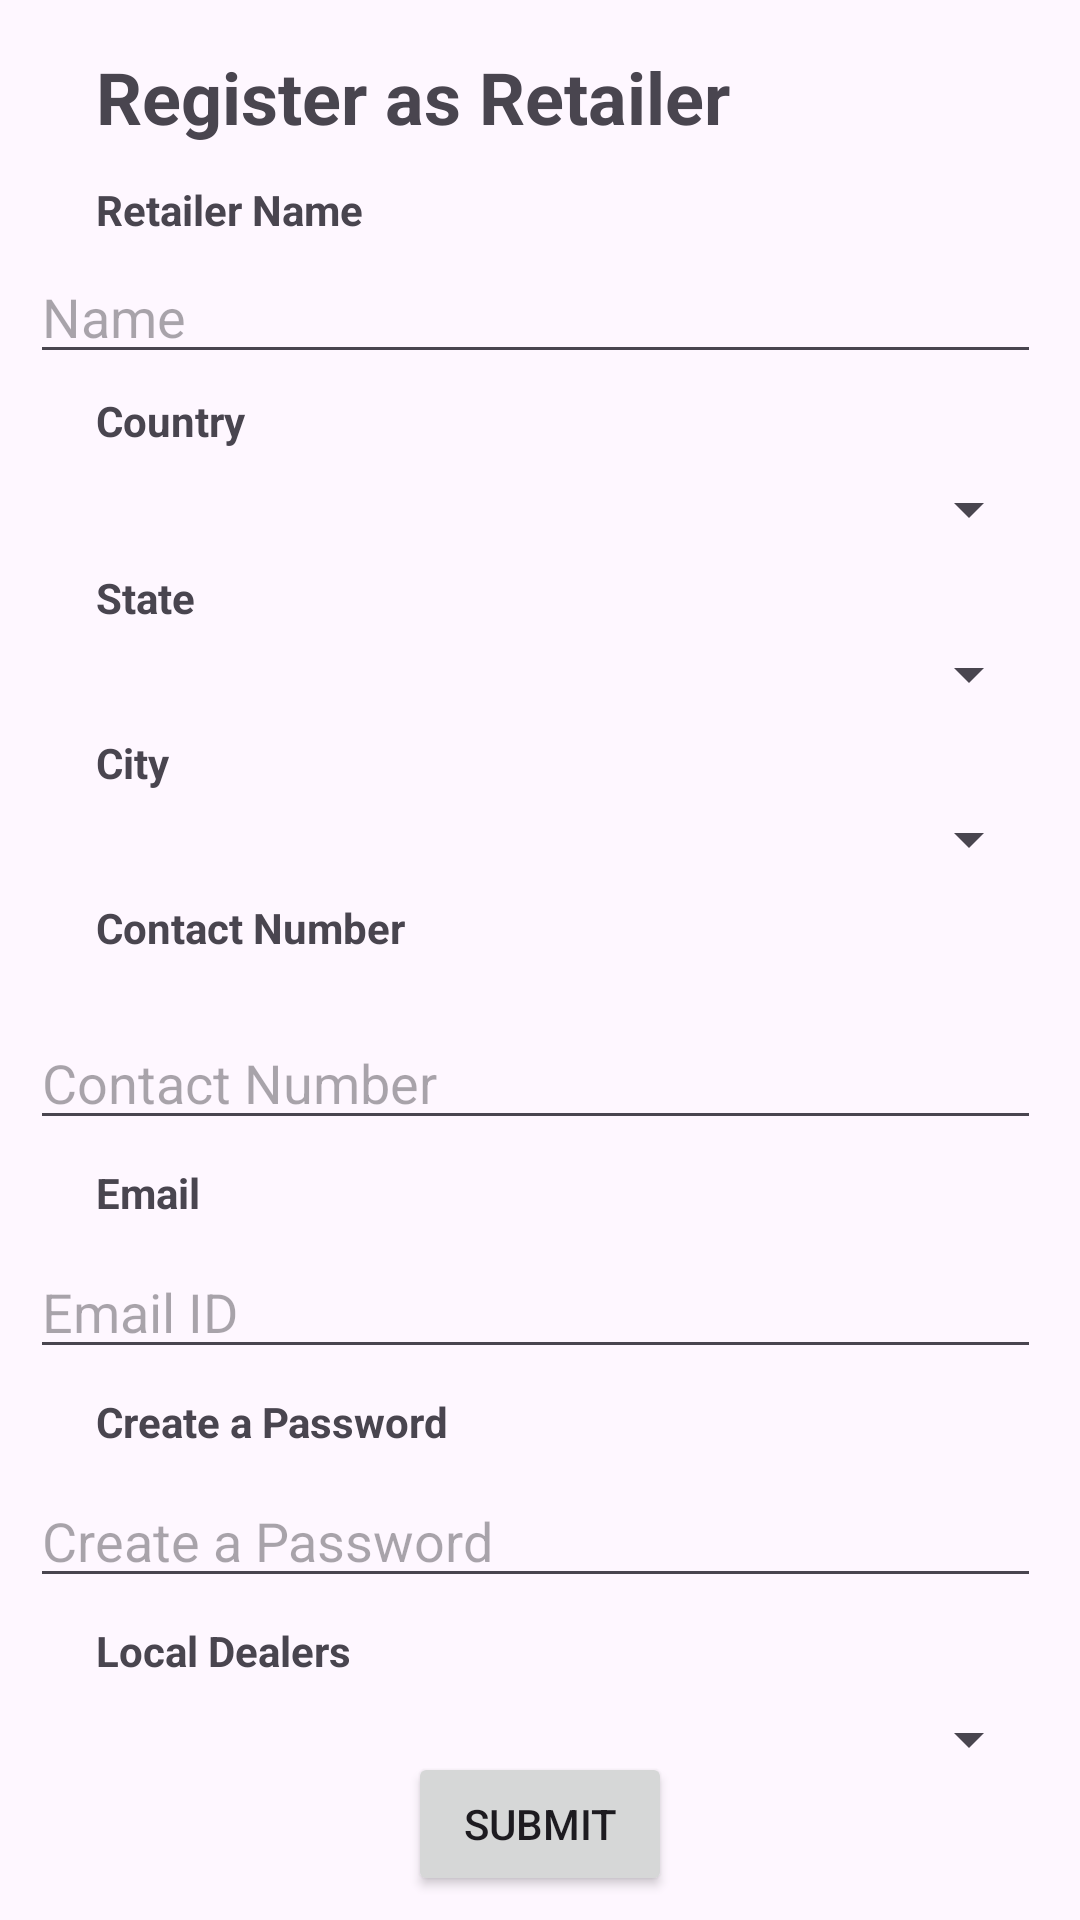

Write the Android layout XML for this screen, with the resource values it uses.
<!-- AndroidManifest.xml: application theme Theme.DatabaseForm -->
<!-- res/layout/activity_retailer_registration.xml -->
<?xml version="1.0" encoding="utf-8"?>
<androidx.constraintlayout.widget.ConstraintLayout xmlns:android="http://schemas.android.com/apk/res/android"
    xmlns:app="http://schemas.android.com/apk/res-auto"
    xmlns:tools="http://schemas.android.com/tools"
    android:layout_width="match_parent"
    android:layout_height="match_parent"
    tools:context=".RetailerRegistration"
    tools:layout_editor_absoluteX="32dp"
    tools:layout_editor_absoluteY="-1dp">

    <TextView
        android:id="@+id/textView"
        android:layout_width="wrap_content"
        android:layout_height="wrap_content"
        android:layout_marginStart="32dp"
        android:layout_marginTop="16dp"
        android:text="Register as Retailer"
        android:textSize="24sp"
        android:textStyle="bold"
        app:layout_constraintStart_toStartOf="parent"
        app:layout_constraintTop_toTopOf="parent" />

    <TextView
        android:id="@+id/textView2"
        android:layout_width="wrap_content"
        android:layout_height="wrap_content"
        android:layout_marginStart="32dp"
        android:layout_marginTop="12dp"
        android:text="Retailer Name"
        android:textStyle="bold"
        app:layout_constraintStart_toStartOf="parent"
        app:layout_constraintTop_toBottomOf="@+id/textView" />

    <EditText
        android:id="@+id/editTextName"
        android:layout_width="337dp"
        android:layout_height="wrap_content"
        android:layout_marginTop="4dp"
        android:hint="Name"
        app:layout_constraintEnd_toEndOf="parent"
        app:layout_constraintHorizontal_bias="0.432"
        app:layout_constraintStart_toStartOf="parent"
        app:layout_constraintTop_toBottomOf="@+id/textView2" />

    <TextView
        android:id="@+id/textView3"
        android:layout_width="wrap_content"
        android:layout_height="wrap_content"
        android:layout_marginStart="32dp"
        android:layout_marginTop="6dp"
        android:text="Country"
        android:textStyle="bold"
        app:layout_constraintStart_toStartOf="parent"
        app:layout_constraintTop_toBottomOf="@+id/editTextName" />

    <Spinner
        android:id="@+id/spinner_country"
        android:layout_width="337dp"
        android:layout_height="wrap_content"
        android:layout_marginTop="8dp"
        android:hint="Country"
        app:layout_constraintEnd_toEndOf="parent"
        app:layout_constraintHorizontal_bias="0.432"
        app:layout_constraintStart_toStartOf="parent"
        app:layout_constraintTop_toBottomOf="@+id/textView3" />

    <TextView
        android:id="@+id/textView4"
        android:layout_width="wrap_content"
        android:layout_height="wrap_content"
        android:layout_marginStart="32dp"
        android:layout_marginTop="8dp"
        android:text="State"
        android:textStyle="bold"
        app:layout_constraintStart_toStartOf="parent"
        app:layout_constraintTop_toBottomOf="@+id/spinner_country" />

    <Spinner
        android:id="@+id/state_spinner"
        android:layout_width="337dp"
        android:layout_height="wrap_content"
        android:layout_marginTop="4dp"
        android:hint="State"
        app:layout_constraintEnd_toEndOf="parent"
        app:layout_constraintHorizontal_bias="0.432"
        app:layout_constraintStart_toStartOf="parent"
        app:layout_constraintTop_toBottomOf="@+id/textView4" />

    <TextView
        android:id="@+id/textView5"
        android:layout_width="wrap_content"
        android:layout_height="wrap_content"
        android:layout_marginStart="32dp"
        android:layout_marginTop="8dp"
        android:text="City"
        android:textStyle="bold"
        app:layout_constraintStart_toStartOf="parent"
        app:layout_constraintTop_toBottomOf="@+id/state_spinner" />

    <Spinner
        android:id="@+id/city_spinner"
        android:layout_width="337dp"
        android:layout_height="wrap_content"
        android:layout_marginTop="4dp"
        android:hint="City"
        app:layout_constraintEnd_toEndOf="parent"
        app:layout_constraintHorizontal_bias="0.432"
        app:layout_constraintStart_toStartOf="parent"
        app:layout_constraintTop_toBottomOf="@+id/textView5" />

    <TextView
        android:id="@+id/textView6"
        android:layout_width="wrap_content"
        android:layout_height="wrap_content"
        android:layout_marginStart="32dp"
        android:layout_marginTop="8dp"
        android:text="Contact Number"
        android:textStyle="bold"
        app:layout_constraintStart_toStartOf="parent"
        app:layout_constraintTop_toBottomOf="@+id/city_spinner" />

    <EditText
        android:id="@+id/editTextcontactno"
        android:layout_width="337dp"
        android:layout_height="wrap_content"
        android:layout_marginTop="20dp"
        android:maxLength="10"
        android:hint="Contact Number"
        android:inputType="number"
        app:layout_constraintEnd_toEndOf="parent"
        app:layout_constraintHorizontal_bias="0.432"
        app:layout_constraintStart_toStartOf="parent"
        app:layout_constraintTop_toBottomOf="@+id/textView6" />

    <TextView
        android:id="@+id/textView7"
        android:layout_width="wrap_content"
        android:layout_height="wrap_content"
        android:layout_marginStart="32dp"
        android:layout_marginTop="8dp"
        android:text="Email"
        android:textStyle="bold"
        app:layout_constraintStart_toStartOf="parent"
        app:layout_constraintTop_toBottomOf="@+id/editTextcontactno" />


    <EditText
        android:id="@+id/editTextEmail"
        android:layout_width="337dp"
        android:layout_height="wrap_content"
        android:layout_marginTop="8dp"
        android:hint="Email ID"
        app:layout_constraintEnd_toEndOf="parent"
        app:layout_constraintHorizontal_bias="0.432"
        app:layout_constraintStart_toStartOf="parent"
        app:layout_constraintTop_toBottomOf="@+id/textView7" />

    <TextView
        android:id="@+id/textView8"
        android:layout_width="wrap_content"
        android:layout_height="wrap_content"
        android:layout_marginStart="32dp"
        android:layout_marginTop="8dp"
        android:text="Create a Password"
        android:textStyle="bold"
        app:layout_constraintStart_toStartOf="parent"
        app:layout_constraintTop_toBottomOf="@+id/editTextEmail" />

    <Button
        android:id="@+id/submit_btn"
        android:layout_width="wrap_content"
        android:layout_height="wrap_content"
        android:layout_marginBottom="16dp"
        android:text="Submit"
        app:layout_constraintBottom_toBottomOf="parent"
        app:layout_constraintEnd_toEndOf="parent"
        app:layout_constraintStart_toStartOf="parent"
        app:layout_constraintTop_toBottomOf="@+id/localDealersSpinner" />

    <EditText
        android:id="@+id/editTextPassword"
        android:layout_width="337dp"
        android:layout_height="wrap_content"
        android:layout_marginTop="8dp"
        android:hint="Create a Password"
        android:maxLength="8"
        app:layout_constraintEnd_toEndOf="parent"
        app:layout_constraintHorizontal_bias="0.432"
        app:layout_constraintStart_toStartOf="parent"
        app:layout_constraintTop_toBottomOf="@+id/textView8" />

    <TextView
        android:id="@+id/textView9"
        android:layout_width="wrap_content"
        android:layout_height="wrap_content"
        android:layout_marginStart="32dp"
        android:layout_marginTop="8dp"
        android:text="Local Dealers"
        android:textStyle="bold"
        app:layout_constraintStart_toStartOf="parent"
        app:layout_constraintTop_toBottomOf="@+id/editTextPassword" />

    <Spinner
        android:id="@+id/localDealersSpinner"
        android:layout_width="337dp"
        android:layout_height="wrap_content"
        android:layout_marginTop="8dp"
        app:layout_constraintEnd_toEndOf="parent"
        app:layout_constraintHorizontal_bias="0.432"
        app:layout_constraintStart_toStartOf="parent"
        app:layout_constraintTop_toBottomOf="@+id/textView9" />

</androidx.constraintlayout.widget.ConstraintLayout>
<!-- resources referenced by this layout -->
<resources>
  <style name="Theme.DatabaseForm" parent="Base.Theme.DatabaseForm" />
  <style name="Base.Theme.DatabaseForm" parent="Theme.Material3.DayNight.NoActionBar">
          
          
      </style>
</resources>
